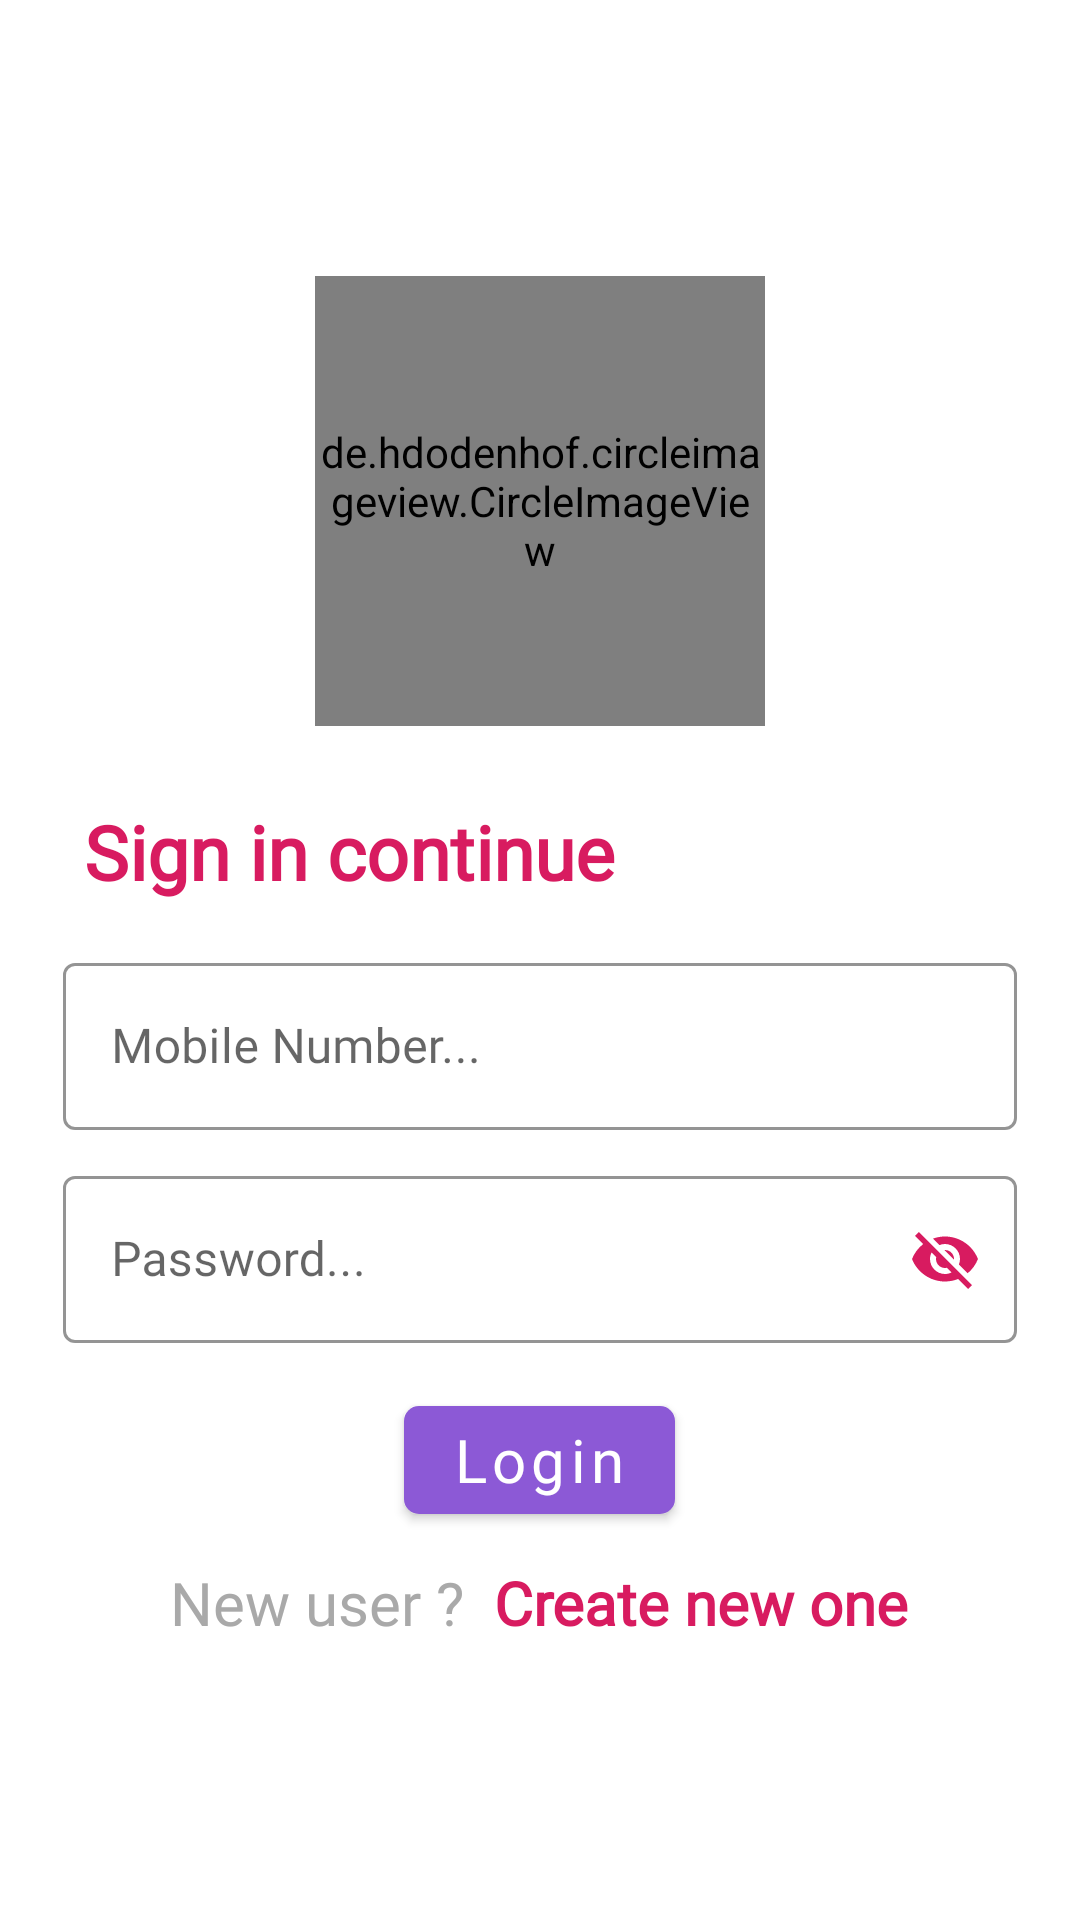

Write the Android layout XML for this screen, with the resource values it uses.
<!-- AndroidManifest.xml: application theme Theme.FastLEADer -->
<!-- res/layout/activity_user_login.xml -->
<?xml version="1.0" encoding="utf-8"?>
<LinearLayout xmlns:android="http://schemas.android.com/apk/res/android"
    xmlns:app="http://schemas.android.com/apk/res-auto"
    xmlns:tools="http://schemas.android.com/tools"
    android:layout_width="match_parent"
    android:layout_height="match_parent"
    android:orientation="vertical"
    android:padding="16dp"
    android:gravity="center"
    tools:context=".Activity.UserLoginActivity">

    <de.hdodenhof.circleimageview.CircleImageView
        android:layout_width="150dp"
        android:layout_height="150dp"
        android:src="@drawable/fast_leaders_logo"
        android:layout_marginBottom="25dp"/>


    <TextView
        android:layout_width="match_parent"
        android:layout_height="wrap_content"
        android:layout_gravity="center"
        android:text="Sign in continue"
        android:textStyle="bold"
        android:textColor="#D81B60"
        android:textSize="25sp"
        android:textAllCaps="false"
        android:layout_marginBottom="10dp"
        android:layout_marginLeft="8dp"
        android:fontFamily="@font/librebaskerville_bold"/>

    <LinearLayout
        android:layout_width="match_parent"
        android:layout_height="wrap_content"
        android:orientation="vertical">

        <com.google.android.material.textfield.TextInputLayout
            style="@style/Widget.MaterialComponents.TextInputLayout.OutlinedBox"
            android:layout_width="match_parent"
            android:layout_height="wrap_content"
            app:boxStrokeColor="@color/red"
            app:startIconDrawable="@drawable/phone"
            app:startIconTint="@color/red"
            android:padding="5dp">

            <com.google.android.material.textfield.TextInputEditText
                android:layout_width="match_parent"
                android:layout_height="wrap_content"
                android:hint="Mobile Number..."
                android:inputType="number"
                android:fontFamily="@font/librebaskerville_bold"
                android:id="@+id/U_MobileNumber"/>

        </com.google.android.material.textfield.TextInputLayout>
        <com.google.android.material.textfield.TextInputLayout
            style="@style/Widget.MaterialComponents.TextInputLayout.OutlinedBox"
            android:layout_width="match_parent"
            android:layout_height="wrap_content"
            app:passwordToggleEnabled="true"
            app:boxStrokeColor="@color/red"
            app:startIconDrawable="@drawable/password"
            app:passwordToggleTint="@color/red"
            app:startIconTint="@color/red"
            android:padding="5dp">

            <com.google.android.material.textfield.TextInputEditText
                android:layout_width="match_parent"
                android:layout_height="wrap_content"
                android:hint="Password..."
                android:inputType="number"
                android:fontFamily="@font/librebaskerville_bold"
                android:id="@+id/U_Password"/>

        </com.google.android.material.textfield.TextInputLayout>

        <com.google.android.material.button.MaterialButton
            android:layout_width="wrap_content"
            android:layout_height="wrap_content"
            android:text="Login"
            android:layout_gravity="center"
            android:layout_margin="10dp"
            android:textAllCaps="false"
            android:gravity="center"
            android:textColor="@color/white"
            android:textSize="20sp"
            app:strokeColor="@color/red"
            android:fontFamily="@font/librebaskerville_bold"
            app:cornerRadius="5dp"
            android:id="@+id/LoginBtn"
            android:layout_marginBottom="10dp"/>
    </LinearLayout>

    <LinearLayout
        android:id="@+id/NewUserRegisterBtn"
        android:layout_width="match_parent"
        android:layout_height="wrap_content"
        android:layout_gravity="center"
        android:gravity="center"
        android:elevation="5dp"
        android:orientation="horizontal">
        <TextView
            android:layout_width="wrap_content"
            android:layout_height="wrap_content"
            android:text="New user ?  "
            android:textSize="20sp"
            android:fontFamily="@font/librebaskerville_bold"
            android:textColor="#A9A9A9"/>
        <TextView
            android:layout_width="wrap_content"
            android:layout_height="wrap_content"
            android:text="Create new one"
            android:textColor="@color/red"
            android:textStyle="bold"
            android:fontFamily="@font/librebaskerville_bold"
            android:textSize="20sp"/>

    </LinearLayout>




</LinearLayout>
<!-- resources referenced by this layout -->
<resources>
  <color name="red">#D81B60</color>
  <color name="white">#FFFFFFFF</color>
  <style name="Theme.FastLEADer" parent="Theme.MaterialComponents.DayNight.NoActionBar">
          
          <item name="colorPrimary">@color/purple</item>
          <item name="colorPrimaryVariant">@color/purple</item>
          <item name="colorOnPrimary">@color/purple</item>
          
          <item name="colorSecondary">@color/teal_200</item>
          <item name="colorSecondaryVariant">@color/teal_700</item>
          <item name="colorOnSecondary">@color/white</item>
          
          <item name="android:statusBarColor" tools:targetApi="l">?attr/colorPrimaryVariant</item>
          
      </style>
  <color name="purple">#8C59D6</color>
  <color name="teal_200">#FF03DAC5</color>
  <color name="teal_700">#FF018786</color>
</resources>
